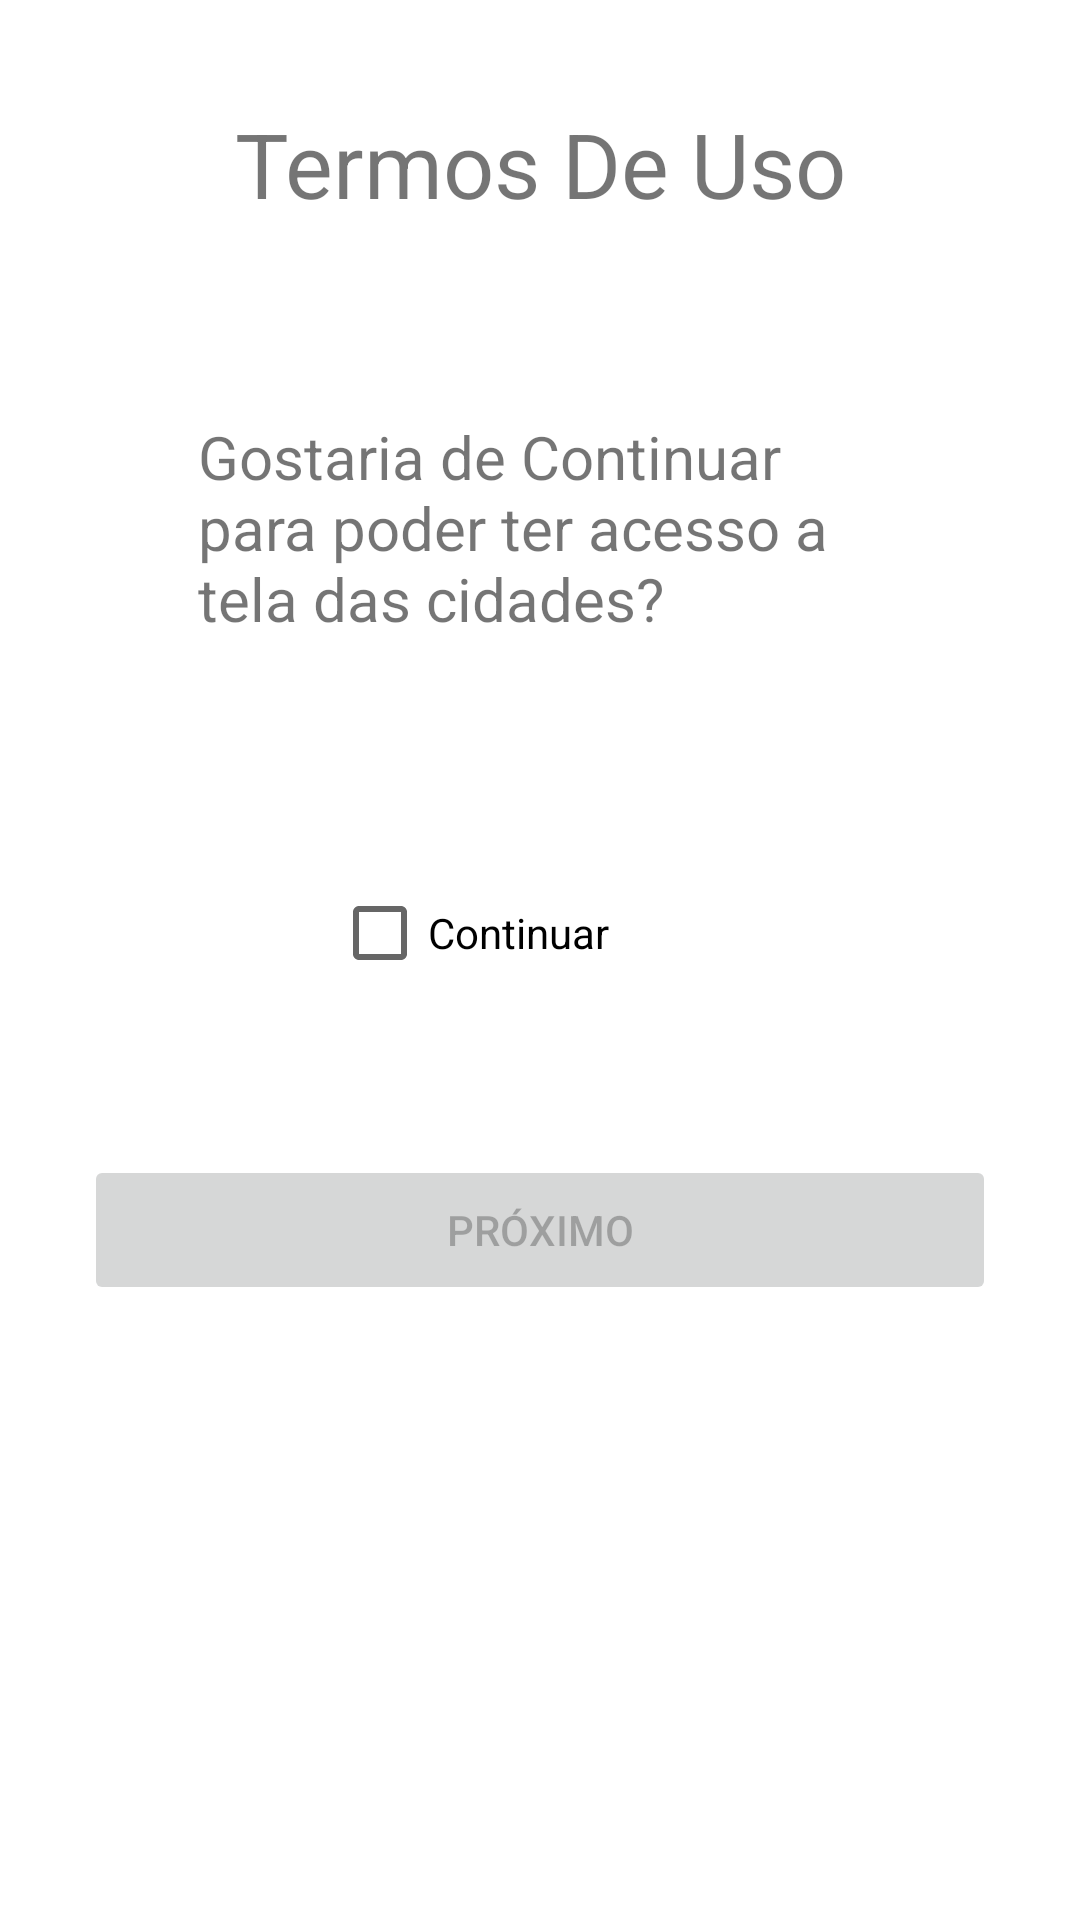

Here is an Android app screen rendered from its layout file. Give the layout XML and the strings, colors and styles it references.
<!-- AndroidManifest.xml: application theme Theme.RoadmapsMobile -->
<!-- res/layout/activity_termos_de_uso.xml -->
<?xml version="1.0" encoding="utf-8"?>
<androidx.constraintlayout.widget.ConstraintLayout xmlns:android="http://schemas.android.com/apk/res/android"
    xmlns:app="http://schemas.android.com/apk/res-auto"
    xmlns:tools="http://schemas.android.com/tools"
    android:layout_width="match_parent"
    android:layout_height="match_parent"
    tools:context=".TermosDeUso">

    <CheckBox
        android:id="@+id/checkBox"
        android:layout_width="143dp"
        android:layout_height="70dp"
        android:layout_marginStart="8dp"
        android:layout_marginEnd="8dp"
        android:text="Continuar"
        android:textSize="14dp"
        app:layout_constraintBottom_toBottomOf="parent"
        app:layout_constraintEnd_toEndOf="parent"
        app:layout_constraintHorizontal_bias="0.511"
        app:layout_constraintStart_toStartOf="parent"
        app:layout_constraintTop_toTopOf="parent"
        app:layout_constraintVertical_bias="0.484" />

    <TextView
        android:id="@+id/textView"
        android:layout_width="wrap_content"
        android:layout_height="wrap_content"
        android:layout_marginStart="8dp"
        android:layout_marginEnd="8dp"
        android:text="Termos De Uso"
        android:textAlignment="center"
        android:textSize="30dp"
        app:layout_constraintBottom_toTopOf="@+id/checkBox"
        app:layout_constraintEnd_toEndOf="parent"
        app:layout_constraintStart_toStartOf="parent"
        app:layout_constraintTop_toTopOf="parent"
        app:layout_constraintVertical_bias="0.146" />

    <TextView
        android:id="@+id/textView2"
        android:layout_width="227dp"
        android:layout_height="97dp"
        android:layout_marginStart="8dp"
        android:layout_marginEnd="8dp"
        android:text="Gostaria de Continuar para poder ter acesso a tela das cidades?"
        android:textSize="20dp"
        app:layout_constraintBottom_toTopOf="@+id/checkBox"
        app:layout_constraintEnd_toEndOf="parent"
        app:layout_constraintHorizontal_bias="0.497"
        app:layout_constraintStart_toStartOf="parent"
        app:layout_constraintTop_toBottomOf="@+id/textView"
        app:layout_constraintVertical_bias="0.613" />

    <Button
        android:id="@+id/button2"
        android:layout_width="304dp"
        android:layout_height="50dp"
        android:layout_marginStart="8dp"
        android:layout_marginEnd="8dp"
        android:layout_marginBottom="32dp"
        android:enabled="false"
        android:text="Próximo"
        app:layout_constraintBottom_toBottomOf="parent"
        app:layout_constraintEnd_toEndOf="parent"
        app:layout_constraintStart_toStartOf="parent"
        app:layout_constraintTop_toBottomOf="@+id/checkBox"
        app:layout_constraintVertical_bias="0.184" />

</androidx.constraintlayout.widget.ConstraintLayout>
<!-- resources referenced by this layout -->
<resources>
  <style name="Theme.RoadmapsMobile" parent="Theme.MaterialComponents.DayNight.NoActionBar">
          
          <item name="colorPrimary">@color/purple_500</item>
          <item name="colorPrimaryVariant">@color/purple_700</item>
          <item name="colorOnPrimary">@color/white</item>
          
          <item name="colorSecondary">@color/teal_200</item>
          <item name="colorSecondaryVariant">@color/teal_700</item>
          <item name="colorOnSecondary">@color/black</item>
          
          <item name="android:statusBarColor" tools:targetApi="l">?attr/colorPrimaryVariant</item>
          
      </style>
  <!-- not gathered from this repository: default colours our renderer supplied (Android Studio template values) -->
  <color name="purple_500">#FF6200EE</color>
  <color name="purple_700">#FF3700B3</color>
  <color name="teal_200">#FF03DAC5</color>
  <color name="teal_700">#FF018786</color>
  <color name="black">#FF000000</color>
  <color name="white">#FFFFFFFF</color>
</resources>
